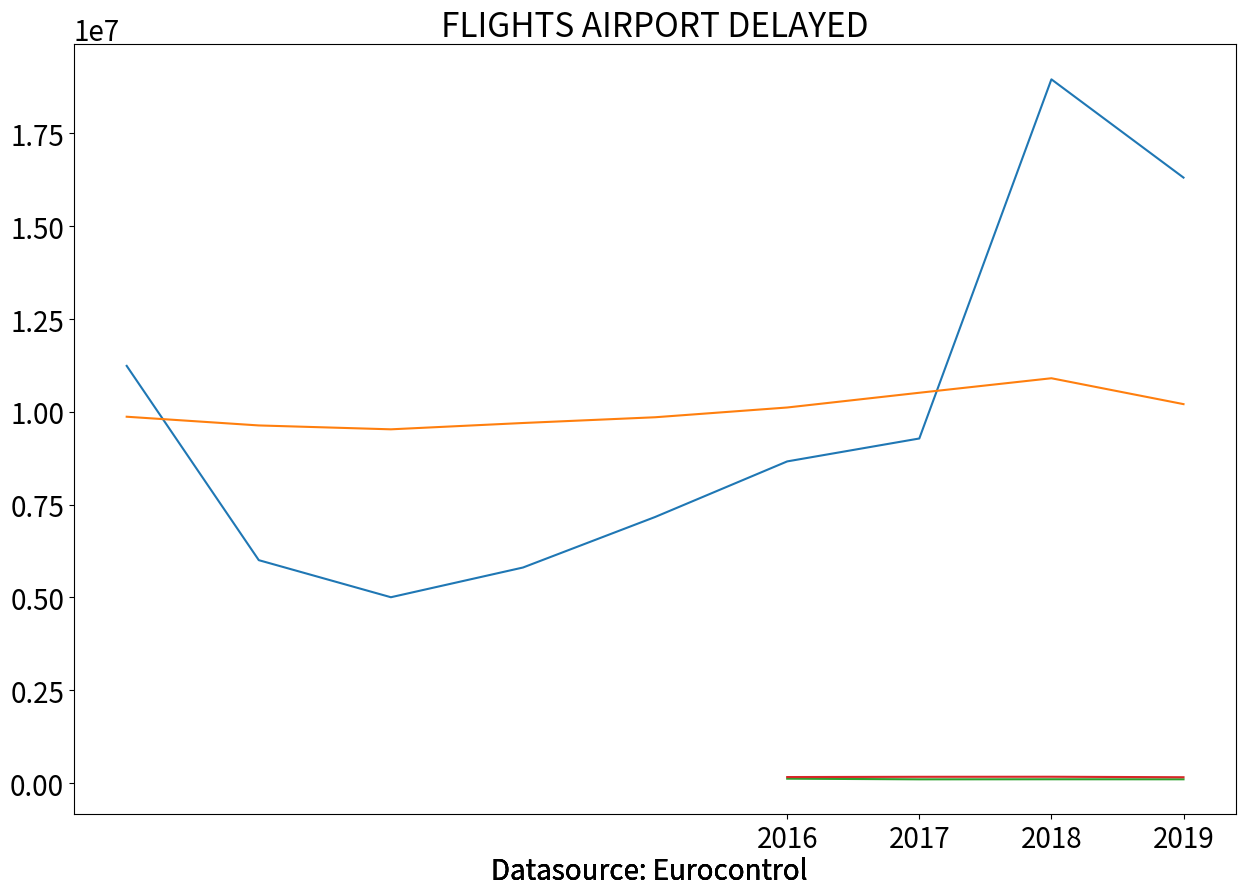

Generate this figure with matplotlib:
import numpy as np
import pandas as pd
import matplotlib.pyplot as plt




plt.rcParams["figure.figsize"]=(15,10)
plt.rcParams["font.size"]=20



#en route....

years=np.array([i for i in range(2011,2020)])

enroute_delay=np.array([11238639,6004683,5005985,5806501,7167424,8665163,9282426,18957977,16310891])

flights=np.array([9868661,9633979,9529503,9699825,9854487,10117411,10514510,10905314,10208076])

plt.plot(years,enroute_delay)
plt.xticks(years)
plt.annotate('Datasource: Eurocontrol', (0,0), (300,-30), fontsize=20,
             xycoords='axes fraction', textcoords='offset points', va='top')
plt.title("EN-ROUTE DELAY")
plt.savefig("enroute_delay.png",bbox_inches="tight")




plt.plot(years,flights)
plt.xticks(years)
plt.annotate('Datasource: Eurocontrol', (0,0), (300,-30), fontsize=20,
             xycoords='axes fraction', textcoords='offset points', va='top')
plt.title("FLIGHTS EN-ROUTE DELAYED")
plt.savefig("enroute_fligths.png",bbox_inches="tight")




# airport

a_flights=np.array([118122,100259,102033,101241])
a_years=np.array([i for i in range(2016,2020)])


plt.plot(a_years,a_flights)
plt.xticks(a_years)
plt.annotate('Datasource: Eurocontrol', (0,0), (300,-30), fontsize=20,
             xycoords='axes fraction', textcoords='offset points', va='top')
plt.title("AIRPORT DELAY")
plt.savefig("airport_delay.png",bbox_inches="tight")

a_delay=np.array([161582,168357,169899,156698])



plt.plot(a_years,a_delay)
plt.xticks(a_years)
plt.annotate('Datasource: Eurocontrol', (0,0), (300,-30), fontsize=20,
             xycoords='axes fraction', textcoords='offset points', va='top')
plt.title("FLIGHTS AIRPORT DELAYED")
plt.savefig("airport_flights.png",bbox_inches="tight")
